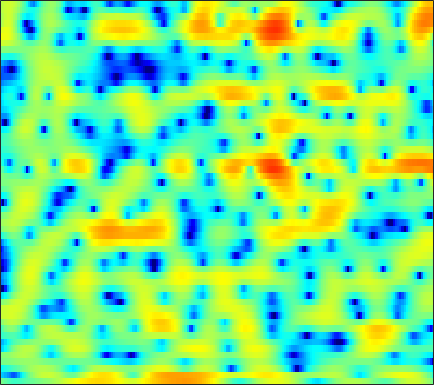

Source data for this figure (header and first rows):
-0.24295, -0.8246, -1.5191, -2.1214, -2.5201, -2.8448, -3.0029, -3.0141, -2.8557, -2.6153, -2.3154, -2.0436, -1.7232, -1.4014, -1.1878, -0.91409, -0.67073, -0.49256, -0.26542, -0.048341, 0.18221, 0.38274, 0.66715, 1.0029
-7.813, -8.285, -9.097, -10.25, -11.32, -12.76, -13.13, -12.06, -9.594, -7.086, -4.906, -3.523, -1.967, -0.7017, 0.09146, 0.9783, 1.676, 2.107, 2.551, 2.869, 3.061, 3.137, 3.142, 3.042
-5.484, -4.925, -4.262, -3.693, -3.314, -2.844, -2.367, -2.006, -1.497, -0.9649, -0.4272, -0.02787, 0.4826, 0.9367, 1.24, 1.587, 1.861, 2.019, 2.149, 2.203, 2.156, 2.066, 1.863, 1.567
-0.4566, -0.411, -0.308, -0.1709, -0.05419, 0.118, 0.2937, 0.423, 0.5871, 0.7371, 0.8589, 0.9309, 0.9873, 0.9904, 0.9579, 0.8585, 0.7053, 0.5542, 0.3172, 0.04993, -0.2255, -0.4313, -0.6593, -0.8514
0.317, 0.3089, 0.4226, 0.6426, 0.8598, 1.184, 1.498, 1.721, 1.979, 2.165, 2.267, 2.276, 2.189, 1.982, 1.736, 1.258, 0.5938, -0.05296, -1.117, -2.465, -4.106, -5.48, -7.183, -7.932
-7.715, -7.102, -5.379, -3.55, -2.328, -0.9755, 0.1019, 0.7525, 1.443, 1.945, 2.29, 2.454, 2.546, 2.506, 2.376, 2.04, 1.532, 1.022, 0.1551, -0.9599, -2.306, -3.402, -4.676, -5.149
-9.19, -8.621, -7.071, -5.397, -4.33, -3.148, -2.269, -1.776, -1.262, -0.9057, -0.6288, -0.457, -0.2489, -0.02493, 0.1454, 0.362, 0.5533, 0.656, 0.7411, 0.7657, 0.7703, 0.777, 0.8244, 0.9409
-3.353, -3.143, -2.772, -2.418, -2.215, -2.114, -2.261, -2.578, -3.294, -4.322, -5.491, -6.159, -6.255, -5.276, -4.122, -2.563, -1.179, -0.3176, 0.616, 1.317, 1.837, 2.127, 2.421, 2.611
-3.022, -1.71, -0.4897, 0.2334, 0.5033, 0.51, 0.1349, -0.4552, -1.681, -3.514, -5.984, -7.963, -8.972, -6.876, -4.833, -2.558, -0.851, 0.09063, 1.058, 1.755, 2.248, 2.495, 2.663, 2.67
0.2975, 1.012, 1.79, 2.321, 2.549, 2.641, 2.512, 2.281, 1.823, 1.254, 0.648, 0.2336, -0.2212, -0.5296, -0.6847, -0.826, -0.9302, -1.02, -1.112, -1.182, -1.203, -1.184, -1.14, -1.16
3.03, 3.204, 3.437, 3.607, 3.696, 3.704, 3.591, 3.414, 3.08, 2.618, 2.015, 1.485, 0.639, -0.3967, -1.322, -2.793, -4.606, -6.165, -8.371, -10.08, -10.29, -9.607, -8.376, -7.324
2.994, 3.156, 3.364, 3.547, 3.663, 3.77, 3.784, 3.728, 3.531, 3.191, 2.671, 2.149, 1.259, 0.09777, -0.9883, -2.802, -5.107, -7.224, -10.58, -13.46, -13.48, -12.23, -10.76, -10.03
0.1691, 0.4833, 0.9847, 1.534, 1.94, 2.451, 2.892, 3.145, 3.364, 3.423, 3.303, 3.079, 2.623, 1.976, 1.375, 0.4336, -0.6304, -1.47, -2.54, -3.521, -4.355, -4.915, -5.647, -6.555
-7.091, -6.52, -5.265, -3.671, -2.449, -0.943, 0.3456, 1.156, 2.007, 2.62, 3.013, 3.16, 3.17, 2.995, 2.752, 2.3, 1.732, 1.251, 0.5625, -0.1517, -0.864, -1.383, -2.052, -2.67
-26.82, -28.31, -15.36, -9.818, -6.988, -4.09, -1.906, -0.597, 0.8002, 1.845, 2.588, 2.975, 3.266, 3.318, 3.213, 2.902, 2.409, 1.933, 1.191, 0.3802, -0.455, -1.057, -1.727, -2.179
-11.31, -10.66, -9.157, -7.127, -5.53, -3.47, -1.609, -0.3661, 1.059, 2.207, 3.072, 3.537, 3.921, 4.032, 3.936, 3.564, 2.906, 2.211, 0.9999, -0.5693, -2.484, -4.113, -6.256, -7.491
-10.46, -9.775, -8.449, -6.751, -5.349, -3.449, -1.645, -0.4087, 1.06, 2.285, 3.254, 3.797, 4.273, 4.468, 4.417, 4.075, 3.398, 2.655, 1.301, -0.5624, -3.057, -5.485, -9.582, -12.74
-20.63, -19.62, -15.26, -11.14, -8.552, -5.665, -3.266, -1.713, 0.03188, 1.44, 2.558, 3.214, 3.848, 4.206, 4.301, 4.196, 3.821, 3.366, 2.547, 1.498, 0.2615, -0.7227, -1.996, -3.113
-18.58, -17.7, -14.93, -11.66, -9.333, -6.587, -4.25, -2.73, -1, 0.4397, 1.598, 2.298, 3.027, 3.525, 3.756, 3.885, 3.816, 3.642, 3.25, 2.695, 1.989, 1.376, 0.4429, -0.6438
-14.96, -13.67, -11.72, -9.644, -8.104, -6.139, -4.334, -3.124, -1.697, -0.4801, 0.5355, 1.17, 1.861, 2.395, 2.697, 2.974, 3.115, 3.132, 3.039, 2.817, 2.471, 2.122, 1.533, 0.8209
-16.45, -13.82, -10.98, -8.603, -7.085, -5.347, -3.878, -2.956, -1.917, -1.075, -0.3943, 0.04178, 0.5433, 0.9913, 1.305, 1.694, 2.037, 2.25, 2.465, 2.577, 2.578, 2.495, 2.283, 1.951
-11.9, -9.882, -7.557, -5.692, -4.531, -3.308, -2.43, -1.965, -1.598, -1.486, -1.563, -1.671, -1.741, -1.577, -1.245, -0.5671, 0.2409, 0.8431, 1.552, 2.111, 2.501, 2.695, 2.825, 2.805
-4.413, -3.541, -2.449, -1.511, -0.9559, -0.4551, -0.2698, -0.3688, -0.8795, -1.917, -3.632, -5.504, -8.82, -10.98, -9.213, -5.631, -2.87, -1.361, 0.09981, 1.11, 1.795, 2.156, 2.486, 2.701
-0.1867, 0.3094, 0.8896, 1.354, 1.594, 1.742, 1.647, 1.37, 0.6846, -0.4264, -2.029, -3.566, -5.767, -6.934, -6.35, -4.55, -2.874, -1.938, -1.106, -0.6692, -0.473, -0.4136, -0.317, -0.08927
1.06, 1.406, 1.837, 2.206, 2.433, 2.628, 2.681, 2.613, 2.376, 1.955, 1.404, 0.9464, 0.3528, -0.1407, -0.4258, -0.741, -1.101, -1.497, -2.285, -3.476, -5.111, -6.556, -8.205, -8.314
-0.1052, 0.1592, 0.6323, 1.184, 1.616, 2.164, 2.621, 2.878, 3.103, 3.168, 3.078, 2.918, 2.584, 2.119, 1.675, 0.9276, -0.04117, -0.9666, -2.541, -4.657, -7.554, -10.42, -15.17, -15.95
-4.464, -4.353, -3.483, -2.048, -0.8843, 0.5579, 1.76, 2.485, 3.205, 3.683, 3.924, 3.957, 3.817, 3.47, 3.07, 2.342, 1.377, 0.4963, -0.8983, -2.503, -4.255, -5.59, -7.178, -8.353
-16.5, -37.77, -12.61, -6.468, -3.649, -0.9855, 0.9102, 1.98, 3.044, 3.768, 4.209, 4.373, 4.389, 4.178, 3.879, 3.292, 2.487, 1.741, 0.545, -0.8822, -2.558, -3.986, -6.189, -8.831
-5.805, -5.68, -4.747, -3.192, -1.941, -0.3837, 0.9279, 1.732, 2.596, 3.216, 3.623, 3.801, 3.874, 3.765, 3.567, 3.147, 2.542, 1.955, 0.9908, -0.2178, -1.693, -2.99, -5.05, -7.537
-1.83, -1.594, -1.165, -0.6211, -0.1544, 0.4706, 1.058, 1.451, 1.888, 2.233, 2.475, 2.593, 2.675, 2.668, 2.6, 2.414, 2.098, 1.765, 1.179, 0.4242, -0.5054, -1.33, -2.555, -3.908
-0.2593, -0.1958, -0.06889, 0.08017, 0.2109, 0.389, 0.5541, 0.6537, 0.7272, 0.7448, 0.7351, 0.7361, 0.7962, 0.951, 1.114, 1.339, 1.506, 1.555, 1.476, 1.222, 0.7936, 0.3808, -0.2684, -0.9879
-0.04228, -0.2844, -0.6126, -0.8368, -0.9219, -0.8915, -0.8186, -0.831, -1.037, -1.574, -2.392, -3.038, -3.47, -2.908, -1.946, -0.493, 0.7418, 1.415, 1.963, 2.13, 1.984, 1.725, 1.238, 0.7285
-1.23, -2.218, -3.992, -5.626, -5.884, -4.737, -3.191, -2.384, -2.027, -2.705, -4.818, -8.027, -18.57, -11.05, -5.268, -1.064, 1.365, 2.494, 3.309, 3.482, 3.071, 2.393, 1.056, -0.5787
-3.587, -4.814, -7.667, -11.99, -13.02, -8.568, -4.917, -3.18, -1.804, -1.191, -1.099, -1.164, -1.05, -0.3769, 0.4565, 1.677, 2.703, 3.219, 3.516, 3.31, 2.531, 1.484, -0.7106, -4.358
-4.402, -4.463, -4.64, -4.695, -4.486, -3.857, -2.981, -2.303, -1.476, -0.8088, -0.2832, 0.0468, 0.4577, 0.8562, 1.153, 1.519, 1.792, 1.902, 1.885, 1.648, 1.192, 0.7348, 0.0007572, -0.6946
-3.711, -3.49, -3.195, -2.865, -2.57, -2.114, -1.605, -1.201, -0.6887, -0.2245, 0.1695, 0.4174, 0.6809, 0.8738, 0.9696, 1.03, 1.018, 0.9694, 0.8536, 0.6989, 0.5238, 0.3896, 0.2429, 0.1647
-2.986, -2.753, -2.397, -1.973, -1.629, -1.129, -0.6114, -0.2311, 0.2361, 0.6336, 0.9345, 1.087, 1.182, 1.153, 1.051, 0.8169, 0.5014, 0.2366, -0.09914, -0.348, -0.4611, -0.4512, -0.3084, -0.07656
-3.135, -2.968, -2.58, -2.006, -1.479, -0.7075, 0.07544, 0.6182, 1.264, 1.765, 2.099, 2.22, 2.194, 1.928, 1.565, 0.8555, -0.1079, -0.9707, -2.164, -3.095, -3.312, -2.92, -1.978, -0.942
-5.888, -6.174, -5.904, -4.77, -3.547, -1.835, -0.2687, 0.7449, 1.842, 2.655, 3.178, 3.376, 3.37, 3.023, 2.507, 1.408, -0.3051, -2.163, -5.978, -13.56, -17.98, -9.475, -4.335, -1.486
-12.89, -18.01, -26.91, -13.25, -8.82, -5.009, -2.397, -0.9021, 0.6179, 1.724, 2.471, 2.822, 3.021, 2.916, 2.622, 1.938, 0.9052, -0.07019, -1.53, -2.74, -2.992, -2.384, -1.085, 0.1953
-10.15, -10.55, -10.3, -8.903, -7.44, -5.448, -3.686, -2.547, -1.274, -0.2526, 0.5409, 0.9977, 1.432, 1.661, 1.713, 1.626, 1.398, 1.167, 0.8628, 0.6526, 0.6185, 0.7223, 0.9841, 1.316
-8.004, -7.623, -7.021, -6.281, -5.677, -4.843, -4.019, -3.447, -2.718, -2.002, -1.28, -0.7468, -0.0801, 0.4862, 0.8246, 1.135, 1.287, 1.307, 1.25, 1.158, 1.102, 1.104, 1.221, 1.451
-7.353, -6.577, -5.703, -5.061, -4.743, -4.54, -4.562, -4.686, -4.857, -4.708, -3.966, -3.054, -1.661, -0.3608, 0.4181, 1.142, 1.486, 1.505, 1.223, 0.6698, 0.02351, -0.3239, -0.3249, 0.2818
-7.138, -5.961, -4.848, -4.229, -4.071, -4.356, -5.392, -6.827, -10.32, -17.18, -13.47, -8.003, -3.502, -0.679, 0.7405, 1.92, 2.385, 2.275, 1.458, -0.3433, -3.662, -7.912, -12.05, -4.841
-8.654, -7.585, -6.536, -5.856, -5.585, -5.547, -5.898, -6.415, -7.251, -7.612, -6.571, -4.981, -2.65, -0.6445, 0.5202, 1.609, 2.155, 2.201, 1.786, 0.8507, -0.4946, -1.454, -1.742, -0.5357
-11.41, -10.56, -9.664, -8.964, -8.545, -8.024, -7.451, -6.993, -6.247, -5.345, -4.234, -3.299, -2.001, -0.7758, 0.037, 0.9214, 1.549, 1.852, 2.047, 2.07, 2.011, 1.999, 2.077, 2.296
-13.19, -12.83, -12.67, -12.7, -12.65, -12.15, -11.01, -9.798, -8.028, -6.267, -4.623, -3.488, -2.118, -0.9231, -0.1377, 0.744, 1.446, 1.865, 2.286, 2.571, 2.764, 2.863, 2.947, 2.985
-12.53, -13.06, -14.53, -17.38, -21.19, -26.45, -18.35, -13.98, -9.994, -7.128, -4.921, -3.561, -2.047, -0.7959, -0.008552, 0.8721, 1.578, 2, 2.444, 2.763, 2.97, 3.054, 3.094, 3.05
-8.957, -9.459, -10.46, -11.73, -12.59, -12.74, -11.29, -9.59, -7.288, -5.257, -3.551, -2.47, -1.23, -0.1951, 0.4586, 1.194, 1.784, 2.135, 2.493, 2.734, 2.858, 2.878, 2.826, 2.68
-4.153, -4.289, -4.513, -4.705, -4.758, -4.612, -4.195, -3.723, -2.981, -2.177, -1.389, -0.829, -0.1395, 0.4785, 0.8947, 1.385, 1.795, 2.046, 2.287, 2.403, 2.395, 2.307, 2.075, 1.733
0.1516, 0.1464, 0.09972, 0.01665, -0.04586, -0.1228, -0.1565, -0.1716, -0.165, -0.1384, -0.08214, -0.006423, 0.1305, 0.328, 0.5219, 0.825, 1.144, 1.367, 1.591, 1.678, 1.58, 1.361, 0.848, 0.1018
3.334, 3.347, 3.272, 3.093, 2.882, 2.496, 1.991, 1.541, 0.8731, 0.1392, -0.6076, -1.138, -1.697, -1.969, -1.93, -1.554, -0.9206, -0.4049, 0.2132, 0.629, 0.7098, 0.4945, -0.2049, -1.492
4.749, 4.835, 4.795, 4.549, 4.2, 3.512, 2.515, 1.585, 0.06777, -1.725, -3.771, -5.453, -7.741, -9.651, -10.01, -8.335, -5.656, -3.814, -1.857, -0.5316, 0.1965, 0.3571, 0.04818, -0.9101
3.777, 4.234, 4.546, 4.453, 4.105, 3.233, 1.871, 0.4738, -1.963, -5.13, -8.978, -12.03, -15.79, -19.62, -20.84, -14.8, -9.097, -6.003, -3.038, -1.021, 0.2572, 0.8275, 1.101, 0.9258
1.556, 2.706, 3.585, 3.826, 3.63, 2.847, 1.488, 0.01398, -2.613, -6.262, -11.57, -17.59, -21.51, -15.2, -12.04, -8.811, -5.997, -4.125, -2.033, -0.3921, 0.7927, 1.399, 1.853, 1.955
1.355, 2.297, 3.084, 3.387, 3.302, 2.801, 1.85, 0.8762, -0.7524, -2.655, -4.568, -5.728, -6.604, -6.515, -6.001, -4.906, -3.623, -2.602, -1.301, -0.178, 0.7405, 1.229, 1.626, 1.679
2.262, 2.736, 3.191, 3.382, 3.334, 3.022, 2.404, 1.761, 0.6996, -0.5253, -1.807, -2.74, -3.832, -4.598, -4.868, -4.709, -3.992, -3.216, -2.036, -0.8839, 0.05919, 0.5827, 0.9993, 1.043
2.297, 2.731, 3.181, 3.431, 3.471, 3.293, 2.862, 2.356, 1.438, 0.2306, -1.318, -2.731, -5.033, -7.912, -10.15, -11.3, -8.86, -6.561, -3.965, -1.995, -0.5837, 0.1837, 0.8182, 1.065
